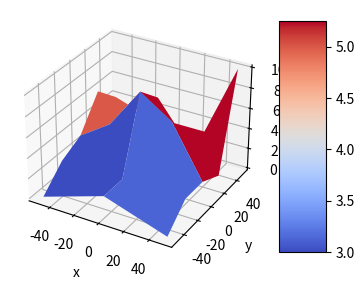

The script that saved this image: (Note: this script raises an exception after producing the figure.)
# -*- coding: utf-8 -*-
"""
演示二维插值。
"""
## double sharp = modified code
# -*- coding: utf-8 -*-
import numpy as np
from mpl_toolkits.mplot3d import Axes3D
import matplotlib as mpl
from scipy import interpolate
import matplotlib.cm as cm
import matplotlib.pyplot as plt

#def func(x, y):
#    return (x+y)*np.exp(-5.0*(x**2 + y**2))

## X-Y轴分为5*5的网格
x = np.linspace(-50, 50, 5)
y = np.linspace(-50,50,5)
x, y = np.meshgrid(x, y)#5*5的网格数据

#fvals = func(x,y) # 计算每个网格点上的函数值  10*10的值
##manually input Z values
fvals = np.array([[0,1,2,1,0],
               [2,2,2,2,2],
               [3,5,9,7,2],
               [6,10,7,6,1],
               [4,3,3,3,10]])

fig = plt.figure(figsize=(9, 6))
#Draw sub-graph1
ax=plt.subplot(1, 2, 1,projection = '3d')
surf = ax.plot_surface(x, y, fvals, rstride=2, cstride=2, cmap=cm.coolwarm,linewidth=0.5, antialiased=True)
ax.set_xlabel('x')
ax.set_ylabel('y')
ax.set_zlabel('z')
plt.colorbar(surf, shrink=0.5, aspect=5)#标注

#二维插值
newfunc = interpolate.interp2d(x, y, fvals, kind='cubic')#newfunc为一个函数

# 计算100*100的网格上的插值
xnew = np.linspace(-50,50,101)#x
ynew = np.linspace(-50,50,101)#y
fnew = newfunc(xnew, ynew)#仅仅是y值   100*100的值  np.shape(fnew) is 100*100
xnew, ynew = np.meshgrid(xnew, ynew)
ax2=plt.subplot(1, 2, 2,projection = '3d')
surf2 = ax2.plot_surface(xnew, ynew, fnew, rstride=2, cstride=2, cmap=cm.coolwarm,linewidth=0.5, antialiased=True)
ax2.set_xlabel('xnew')
ax2.set_ylabel('ynew')
ax2.set_zlabel('fnew(x, y)')
plt.colorbar(surf2, shrink=0.5, aspect=5)#标注

plt.show()
print(fnew)
#post-process fnew
def check(A,i,j,I,J):
    if A == True:
        return fnew[i][j] > fnew[I][J]
    return True
out = []
for i in range(len(fnew)):
    for j in range(len(fnew[0])):
        if check(i != 0,i,j,i-1,j) and check(i != len(fnew)-1,i,j,i+1,j) and check(j != 0,i,j,i,j-1) and check(j != len(fnew[0])-1,i,j,i,j+1):
            out.append([xnew[0][j],ynew[i][0],fnew[i][j]])
print(out)
#out = local maximums